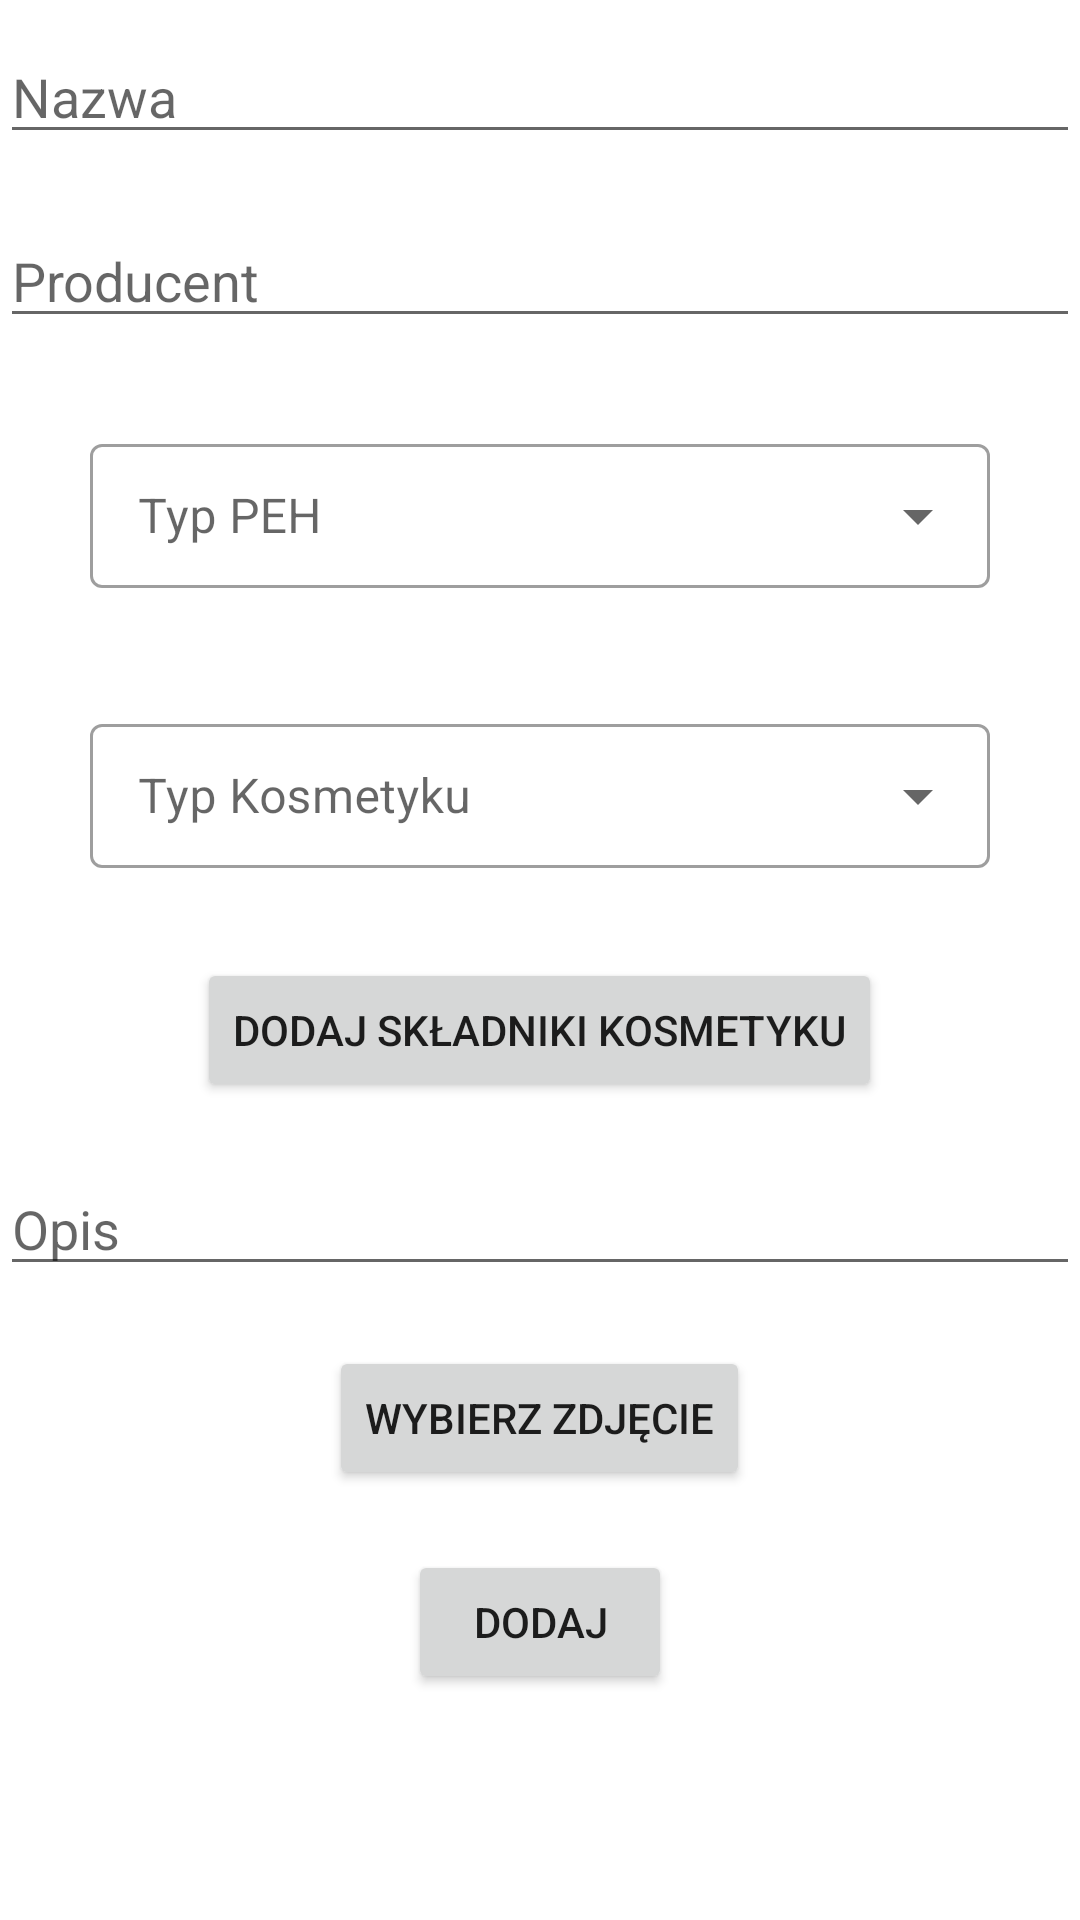

This screen was rendered from an Android layout file. Write that file and the resources it references.
<!-- AndroidManifest.xml: application theme Theme.HairNote -->
<!-- res/layout/activity_cosmetic_add.xml -->
<?xml version="1.0" encoding="utf-8"?>
<RelativeLayout
    xmlns:android="http://schemas.android.com/apk/res/android"
    xmlns:app="http://schemas.android.com/apk/res-auto"
    xmlns:tools="http://schemas.android.com/tools"
    android:layout_width="match_parent"
    android:layout_height="match_parent"
    tools:context=".CosmeticAdd">

    <EditText
        android:id="@+id/editCosmeticName"
        android:layout_width="match_parent"
        android:layout_height="wrap_content"
        android:hint="Nazwa"
        android:layout_marginVertical="10dp"/>

    <EditText
        android:id="@+id/editCosmeticBrand"
        android:layout_width="match_parent"
        android:layout_height="wrap_content"
        android:hint="Producent"
        android:layout_marginVertical="10dp"
        android:layout_below="@id/editCosmeticName" />

    <RelativeLayout

        android:id="@+id/relAdditionalCos1"
        android:layout_width="match_parent"
        android:layout_height="wrap_content"
        android:layout_below="@id/editCosmeticBrand"
        android:layout_marginVertical="10dp" >

        <com.google.android.material.textfield.TextInputLayout
            android:layout_width="match_parent"
            android:layout_height="wrap_content"
            android:layout_marginVertical="10dp"
            android:hint="Typ PEH"
            android:layout_marginLeft="30dp"
            android:layout_marginRight="30dp"
            style="@style/Widget.MaterialComponents.TextInputLayout.OutlinedBox.Dense.ExposedDropdownMenu">

            <AutoCompleteTextView
                android:id="@+id/autoCompleteTVPehType"
                android:layout_width="match_parent"
                android:layout_height="match_parent"
                android:inputType="none" >

            </AutoCompleteTextView>

        </com.google.android.material.textfield.TextInputLayout>

    </RelativeLayout>

    <RelativeLayout

        android:id="@+id/relAdditionalCos2"
        android:layout_width="match_parent"
        android:layout_height="wrap_content"
        android:layout_below="@id/relAdditionalCos1"
        android:layout_marginVertical="10dp" >

        <com.google.android.material.textfield.TextInputLayout
            android:layout_width="match_parent"
            android:layout_height="wrap_content"
            android:layout_marginVertical="10dp"
            android:hint="Typ Kosmetyku"
            android:layout_marginLeft="30dp"
            android:layout_marginRight="30dp"
            style="@style/Widget.MaterialComponents.TextInputLayout.OutlinedBox.Dense.ExposedDropdownMenu">

            <AutoCompleteTextView
                android:id="@+id/autoCompleteTVCosType"
                android:layout_width="match_parent"
                android:layout_height="match_parent"
                android:inputType="none" >

            </AutoCompleteTextView>

        </com.google.android.material.textfield.TextInputLayout>

    </RelativeLayout>

    <Button
        android:id="@+id/btnAddIngredientsToInciList"
        android:layout_width="wrap_content"
        android:layout_height="wrap_content"
        android:layout_centerHorizontal="true"
        android:layout_marginVertical="10dp"
        android:text="Dodaj Składniki Kosmetyku"
        android:layout_below="@id/relAdditionalCos2"/>

    <EditText
        android:id="@+id/editCosmeticDesc"
        android:layout_width="match_parent"
        android:layout_height="wrap_content"
        android:hint="Opis"
        android:layout_marginVertical="10dp"
        android:layout_below="@id/btnAddIngredientsToInciList" />

    <Button
        android:id="@+id/btnAddCosImg"
        android:layout_width="wrap_content"
        android:layout_height="wrap_content"
        android:layout_centerHorizontal="true"
        android:layout_marginVertical="10dp"
        android:layout_below="@id/editCosmeticDesc"
        android:text="Wybierz zdjęcie" />

    <Button
        android:id="@+id/btnAddCosmetic"
        android:layout_width="wrap_content"
        android:layout_height="wrap_content"
        android:layout_below="@id/btnAddCosImg"
        android:layout_centerHorizontal="true"
        android:layout_marginVertical="10dp"
        android:text="Dodaj" />





</RelativeLayout>
<!-- resources referenced by this layout -->
<resources>
  <style name="Theme.HairNote" parent="Theme.MaterialComponents.DayNight.NoActionBar">
          
          <item name="colorPrimary">@color/purple_500</item>
          <item name="colorPrimaryVariant">@color/purple_700</item>
          <item name="colorOnPrimary">@color/white</item>
          
          <item name="colorSecondary">@color/teal_200</item>
          <item name="colorSecondaryVariant">@color/teal_700</item>
          <item name="colorOnSecondary">@color/black</item>
          
          <item name="android:statusBarColor" tools:targetApi="l">?attr/colorPrimaryVariant</item>
          
      </style>
  <color name="purple_500">#FF6200EE</color>
  <color name="purple_700">#FF3700B3</color>
  <color name="white">#FFFFFFFF</color>
  <color name="teal_200">#FF03DAC5</color>
  <color name="teal_700">#FF018786</color>
  <color name="black">#FF000000</color>
</resources>
